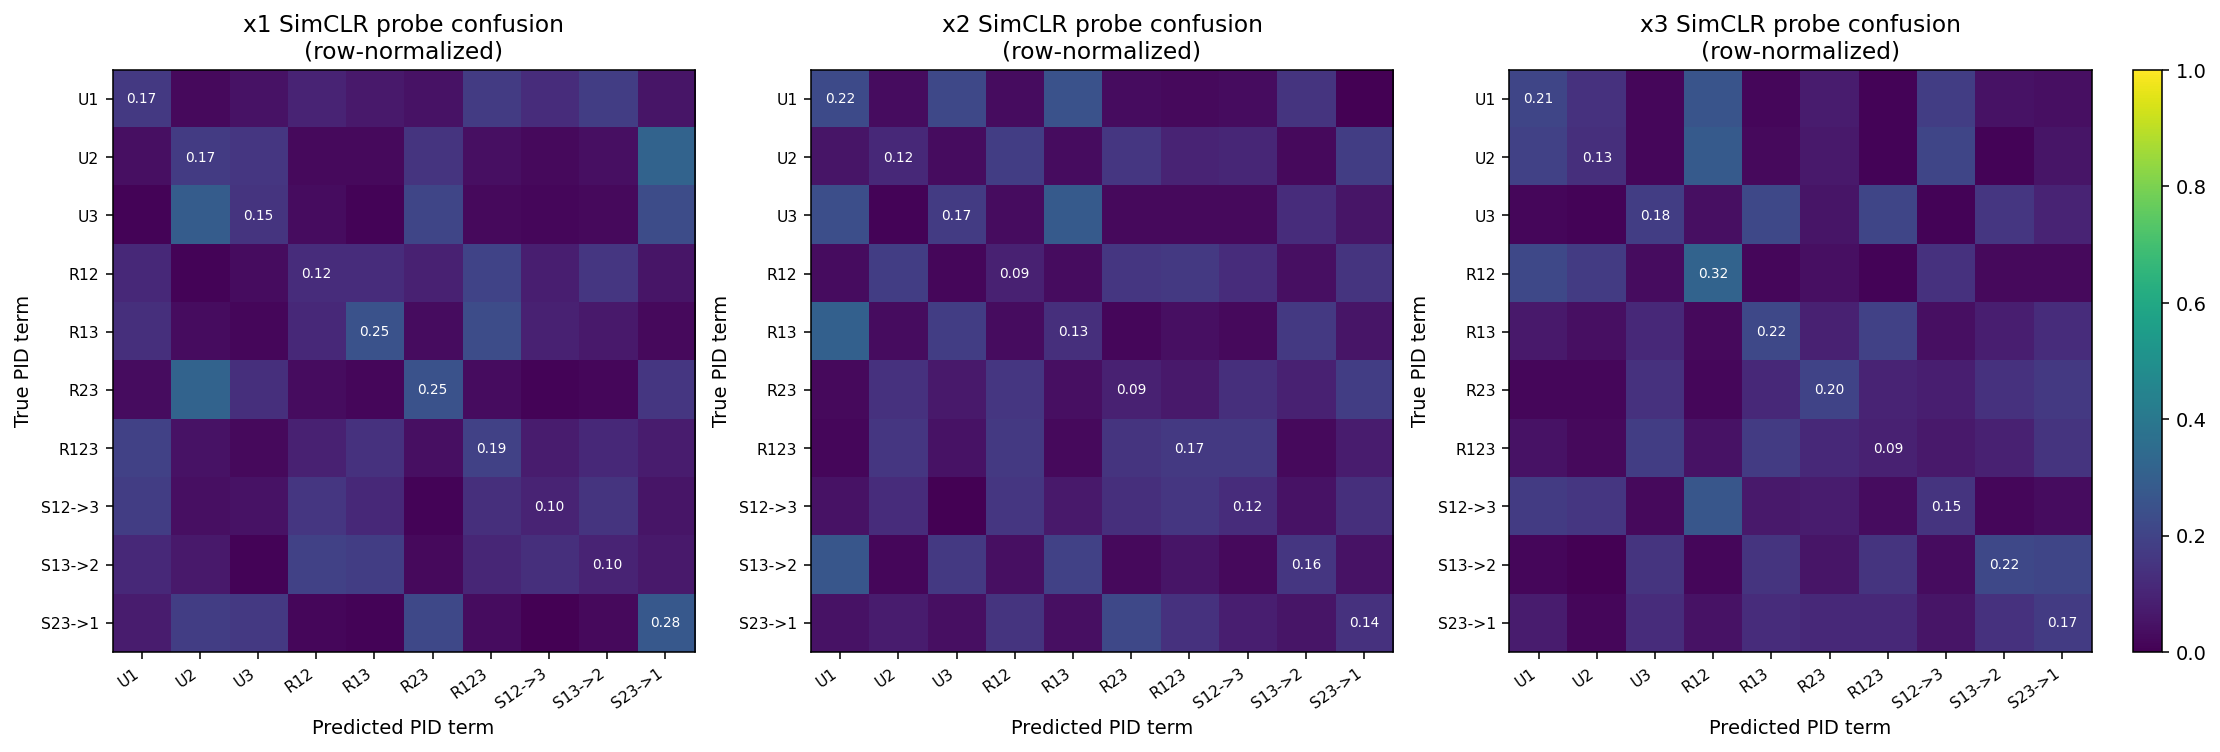

Values plotted in this chart, from the file beside it:
modality, true_pid, pred_pid, count
x1, U1, U1, 20
x1, U1, U2, 3
x1, U1, U3, 6
x1, U1, R12, 12
x1, U1, R13, 8
x1, U1, R23, 6
x1, U1, R123, 21
x1, U1, S12->3, 15
x1, U1, S13->2, 22
x1, U1, S23->1, 7
x1, U2, U1, 5
x1, U2, U2, 21
x1, U2, U3, 19
x1, U2, R12, 3
x1, U2, R13, 3
x1, U2, R23, 18
x1, U2, R123, 5
x1, U2, S12->3, 3
x1, U2, S13->2, 5
x1, U2, S23->1, 38
x1, U3, U1, 1
x1, U3, U2, 35
x1, U3, U3, 18
x1, U3, R12, 4
x1, U3, R13, 1
x1, U3, R23, 25
x1, U3, R123, 3
x1, U3, S12->3, 2
x1, U3, S13->2, 3
x1, U3, S23->1, 28
x1, R12, U1, 14
x1, R12, U2, 1
x1, R12, U3, 4
x1, R12, R12, 15
x1, R12, R13, 15
x1, R12, R23, 11
x1, R12, R123, 24
x1, R12, S12->3, 10
x1, R12, S13->2, 19
x1, R12, S23->1, 7
x1, R13, U1, 16
x1, R13, U2, 4
x1, R13, U3, 2
x1, R13, R12, 14
x1, R13, R13, 30
x1, R13, R23, 4
x1, R13, R123, 28
x1, R13, S12->3, 11
x1, R13, S13->2, 8
x1, R13, S23->1, 3
x1, R23, U1, 4
x1, R23, U2, 38
x1, R23, U3, 16
x1, R23, R12, 4
x1, R23, R13, 2
x1, R23, R23, 30
x1, R23, R123, 4
x1, R23, S12->3, 1
x1, R23, S13->2, 2
x1, R23, S23->1, 19
... 240 more rows
